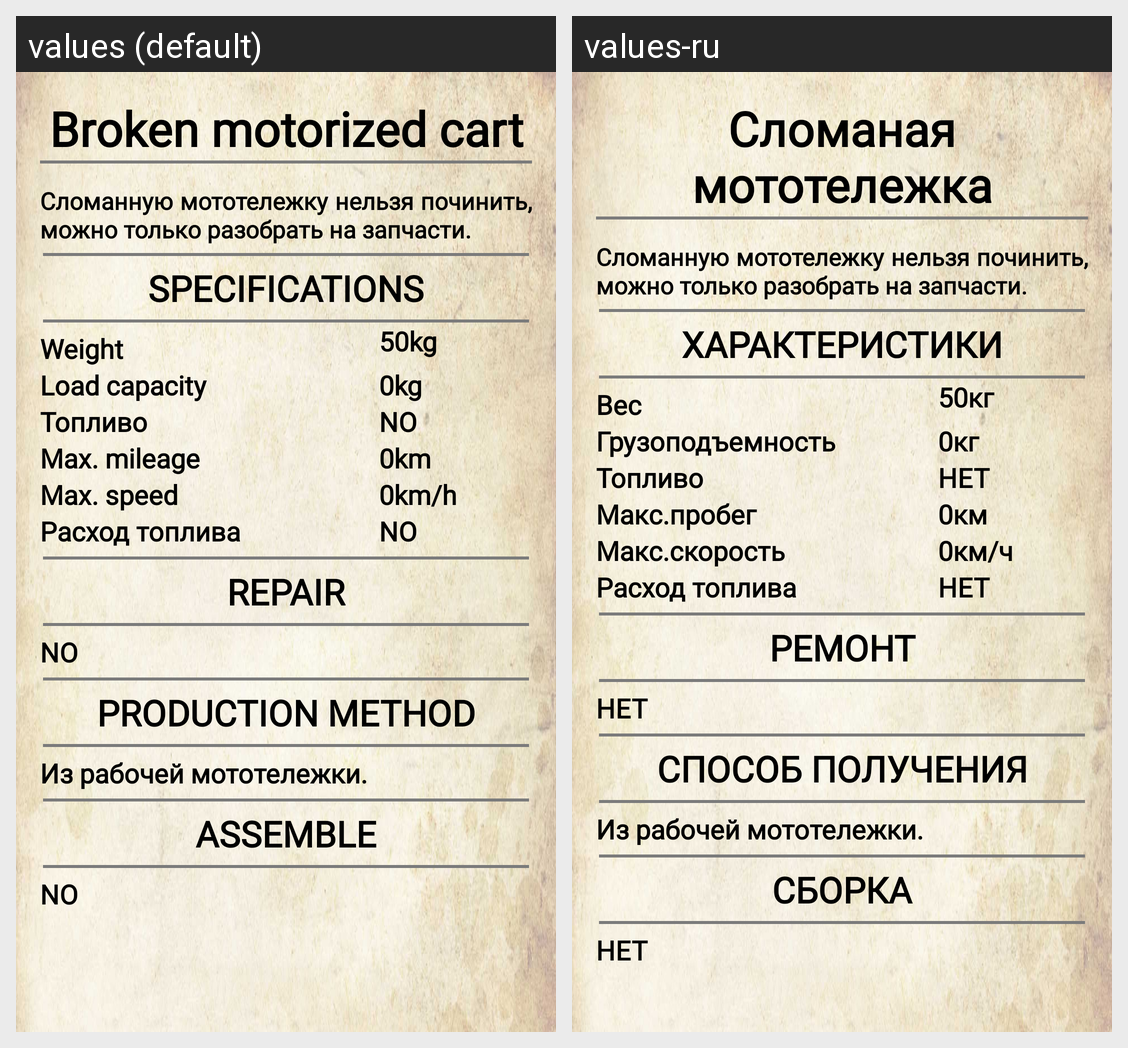

Here is an Android app screen in its default locale and in the app's own translations. Write out the translated-string differences for the strings that appear on this screen.
Android screen res/layout/fragment_motorized_cart_broken.xml rendered under 2 locales, left to right: values (default), values-ru. Device: Nexus 5 (rendered at 1080×1920; each locale shown at half size, 540×960, under a caption strip naming it); theme Theme.AssistantDayr.
Strings drawn on this screen, with the default value and each locale's value (text and hints the layout hard-codes, and strings that could not be matched under every locale, appear in the picture but are not listed):

broken_motorized_cart
  values: Broken motorized cart
  values-ru: Сломаная мототележка

motorized_cart_slomanaya
  values: Сломанную мототележку нельзя починить, можно только разобрать на запчасти.
  values-ru: Сломанную мототележку нельзя починить, можно только разобрать на запчасти.  [not translated; the default value is used]

harakteristiki
  values: SPECIFICATIONS
  values-ru: ХАРАКТЕРИСТИКИ

ves
  values: Weight
  values-ru: Вес

kg_50
  values: 50kg
  values-ru: 50кг

load_capacity
  values: Load capacity
  values-ru: Грузоподъемность

kg_0
  values: 0kg
  values-ru: 0кг

no
  values: NO
  values-ru: НЕТ

max_mileage
  values: Max. mileage
  values-ru: Макс.пробег

km_0
  values: 0km
  values-ru: 0км

max_speed
  values: Max. speed
  values-ru: Макс.скорость

kmh_0
  values: 0km/h
  values-ru: 0км/ч

remont
  values: REPAIR
  values-ru: РЕМОНТ

production_method
  values: PRODUCTION METHOD
  values-ru: СПОСОБ ПОЛУЧЕНИЯ

motorized_cart_slomanaya_metod_polucenia
  values: Из рабочей мототележки.
  values-ru: Из рабочей мототележки.  [not translated; the default value is used]

sborka
  values: ASSEMBLE
  values-ru: СБОРКА
